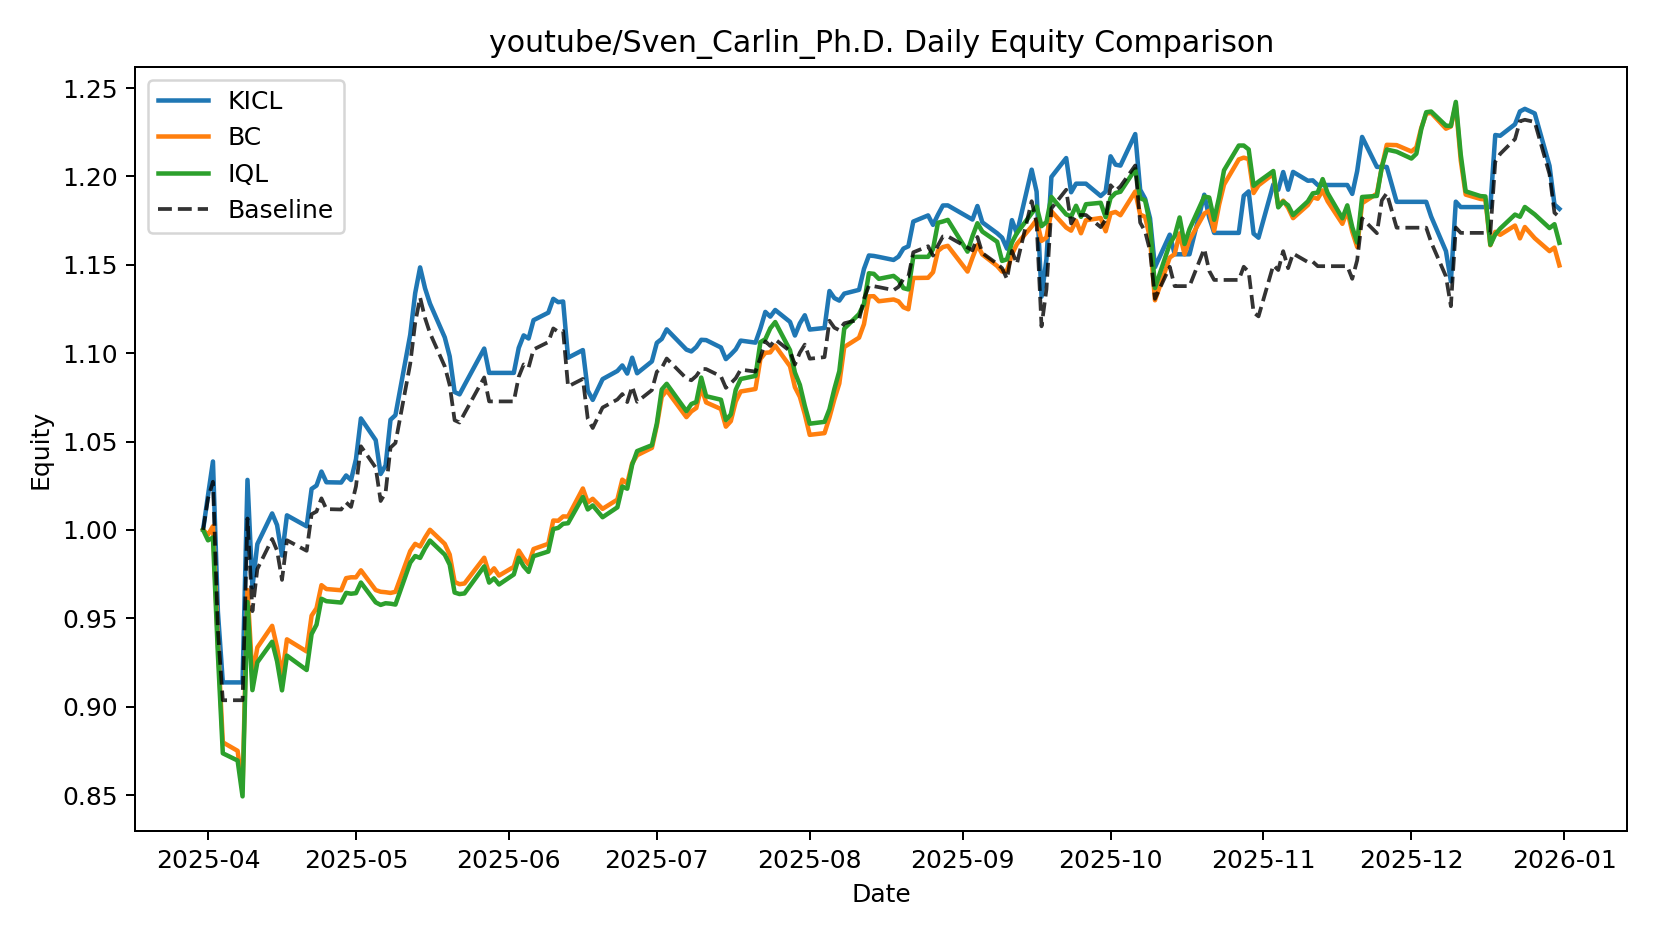

The table this chart was drawn from, first rows:
date, KICL, BC, IQL, Baseline
2025-03-31, 1.0, 1.0, 1.0, 1.0
2025-04-01, 1.02, 0.9972, 0.9941, 1.018
2025-04-02, 1.039, 1.002, 0.9957, 1.027
2025-04-03, 0.9538, 0.9361, 0.9298, 0.9432
2025-04-04, 0.9137, 0.8798, 0.8736, 0.9036
2025-04-07, 0.9137, 0.875, 0.8695, 0.9036
2025-04-08, 0.9137, 0.8539, 0.8492, 0.9036
2025-04-09, 1.028, 0.966, 0.9592, 1.006
2025-04-10, 0.9676, 0.9171, 0.9093, 0.954
2025-04-11, 0.992, 0.9335, 0.9251, 0.9779
2025-04-14, 1.009, 0.9457, 0.9367, 0.9949
2025-04-15, 1.003, 0.9335, 0.9257, 0.9883
2025-04-16, 0.9855, 0.9176, 0.9092, 0.9717
2025-04-17, 1.008, 0.9381, 0.9289, 0.9941
2025-04-21, 1.002, 0.9312, 0.9207, 0.9882
2025-04-22, 1.023, 0.9515, 0.941, 1.009
2025-04-23, 1.025, 0.9557, 0.9464, 1.01
2025-04-24, 1.033, 0.9687, 0.961, 1.018
2025-04-25, 1.027, 0.9665, 0.9597, 1.012
2025-04-28, 1.027, 0.9659, 0.9589, 1.012
2025-04-29, 1.031, 0.9727, 0.9644, 1.016
2025-04-30, 1.028, 0.9732, 0.9639, 1.013
2025-05-01, 1.04, 0.9732, 0.9642, 1.025
2025-05-02, 1.063, 0.9771, 0.9702, 1.047
2025-05-05, 1.051, 0.9659, 0.959, 1.035
2025-05-06, 1.032, 0.965, 0.9576, 1.016
2025-05-07, 1.036, 0.9647, 0.9585, 1.021
2025-05-08, 1.062, 0.9643, 0.9583, 1.047
2025-05-09, 1.065, 0.965, 0.9578, 1.049
2025-05-12, 1.11, 0.988, 0.9815, 1.094
2025-05-13, 1.134, 0.9921, 0.9852, 1.117
2025-05-14, 1.148, 0.9906, 0.9841, 1.131
2025-05-15, 1.137, 0.9956, 0.9895, 1.12
2025-05-16, 1.128, 1, 0.994, 1.111
2025-05-19, 1.109, 0.9921, 0.986, 1.092
2025-05-20, 1.098, 0.986, 0.9804, 1.082
2025-05-21, 1.078, 0.9706, 0.9646, 1.062
2025-05-22, 1.077, 0.9693, 0.9637, 1.061
2025-05-23, 1.082, 0.9697, 0.9641, 1.066
2025-05-27, 1.103, 0.9842, 0.9794, 1.086
2025-05-28, 1.089, 0.9752, 0.9702, 1.073
2025-05-29, 1.089, 0.9783, 0.9726, 1.073
2025-05-30, 1.089, 0.9742, 0.9691, 1.073
2025-06-02, 1.089, 0.9791, 0.9748, 1.073
2025-06-03, 1.103, 0.9883, 0.9842, 1.087
2025-06-04, 1.11, 0.9839, 0.9794, 1.094
2025-06-05, 1.108, 0.9804, 0.9762, 1.092
2025-06-06, 1.119, 0.9892, 0.9851, 1.102
2025-06-09, 1.123, 0.9921, 0.9878, 1.106
2025-06-10, 1.131, 1.005, 1, 1.114
2025-06-11, 1.129, 1.005, 1.001, 1.112
2025-06-12, 1.129, 1.008, 1.003, 1.112
2025-06-13, 1.097, 1.008, 1.004, 1.081
2025-06-16, 1.102, 1.023, 1.019, 1.085
2025-06-17, 1.079, 1.016, 1.012, 1.063
2025-06-18, 1.074, 1.018, 1.014, 1.058
2025-06-20, 1.085, 1.012, 1.007, 1.069
2025-06-23, 1.09, 1.017, 1.013, 1.074
2025-06-24, 1.093, 1.028, 1.025, 1.077
2025-06-25, 1.088, 1.026, 1.023, 1.072
... 131 more rows
